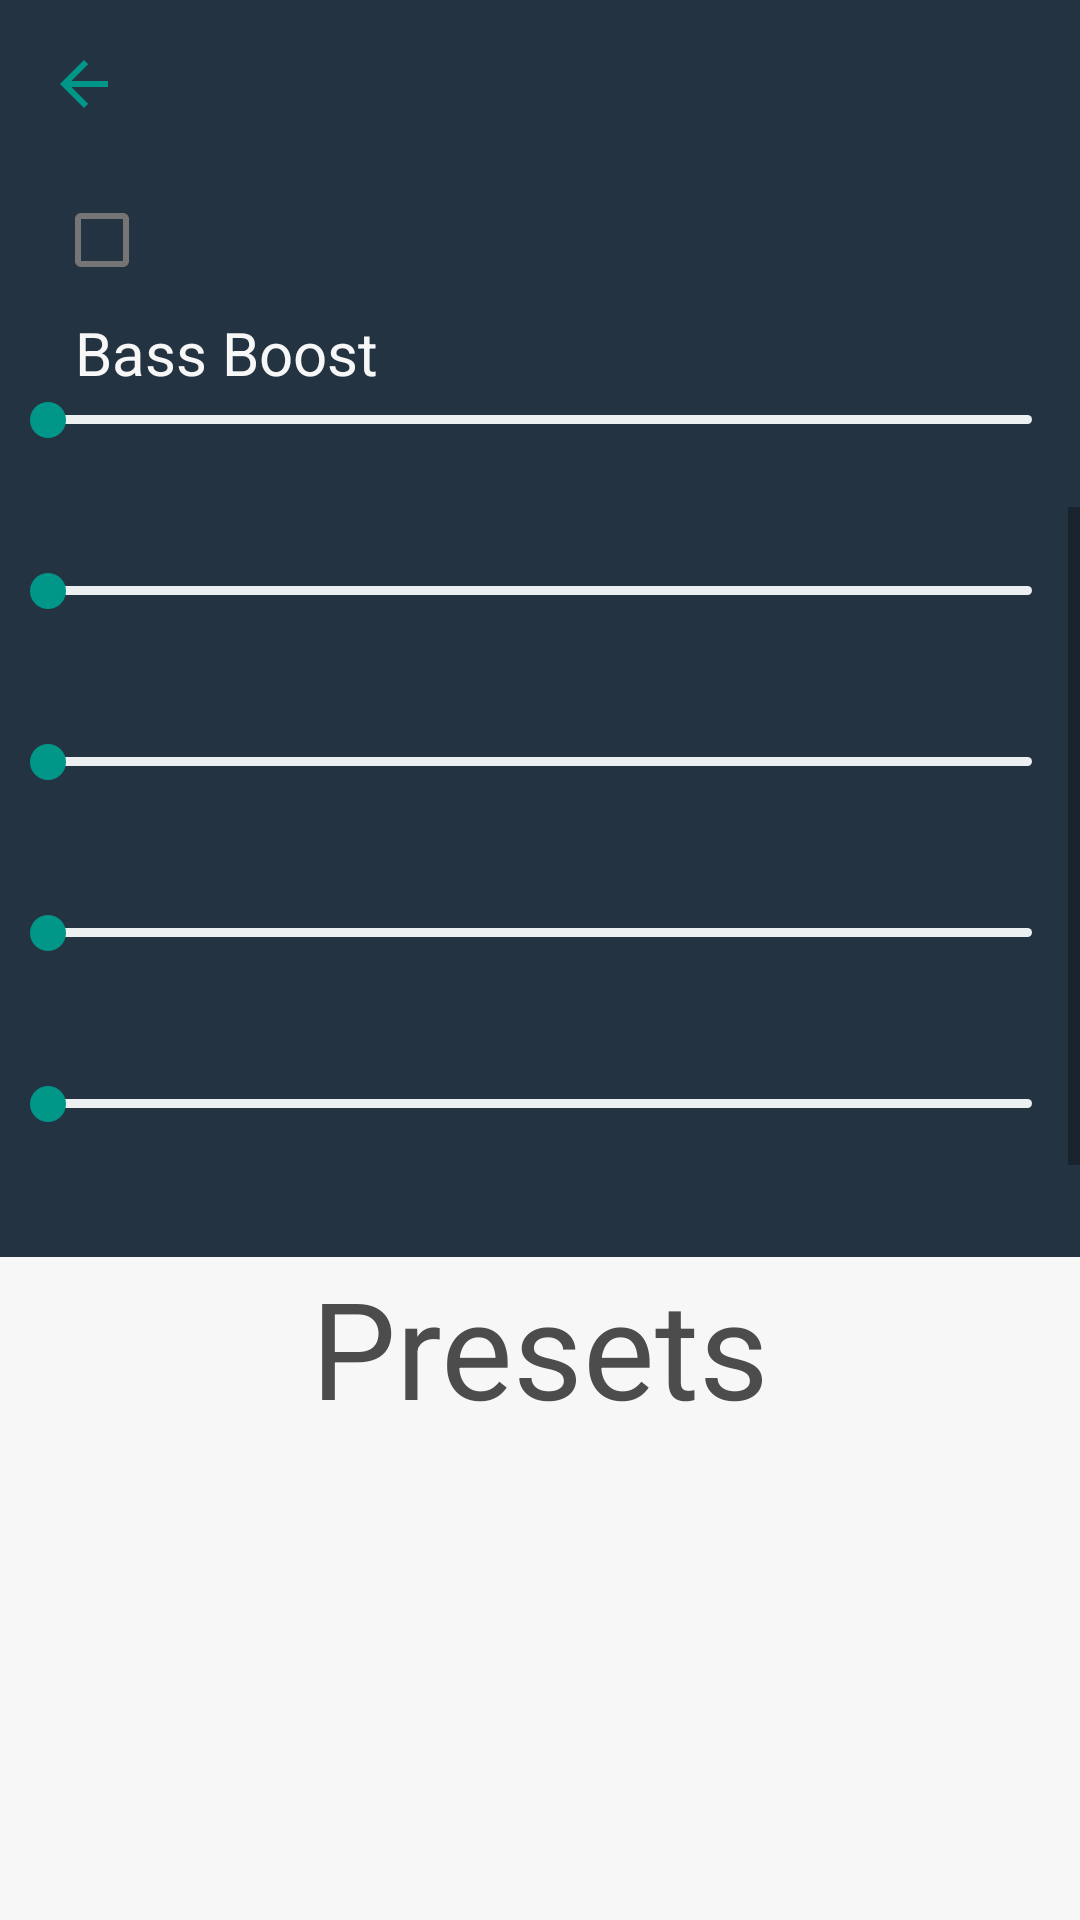

The Android layout XML behind this screen, and the referenced resources:
<!-- AndroidManifest.xml: application theme mainTheme -->
<!-- res/layout/eq.xml -->
<?xml version="1.0" encoding="utf-8"?>
<LinearLayout android:orientation="vertical"
    android:id="@id/staticLayout2"
    android:background="#243342"
    android:layout_width="fill_parent"
    android:layout_height="fill_parent"
    xmlns:android="http://schemas.android.com/apk/res/android">

    <Toolbar
        android:id="@+id/toolBar"
        android:layout_width="match_parent"
        android:layout_height="?attr/actionBarSize"
        android:background="#243342"
        android:navigationIcon="?attr/homeAsUpIndicator"
        android:theme="@style/ToolBarWhite"/>

    <LinearLayout android:orientation="horizontal" android:layout_width="fill_parent" android:layout_height="wrap_content">
        <CheckBox android:id="@id/enabled"
            android:background="@null"
            android:saveEnabled="true"
            android:text=""
            android:textColor="#f7f7f7"
            android:layout_width="wrap_content"
            android:layout_height="wrap_content"
            android:layout_marginStart="10.0dip" />



    </LinearLayout>
    <TextView
        android:textSize="20.0sp"
        android:textColor="#f7f7f7"
        android:id="@id/bass_boost_label"
        android:paddingLeft="25.0dip"
        android:layout_width="fill_parent"
        android:layout_height="wrap_content"
        android:text="@string/bass_boost" />

    <SeekBar
        android:id="@id/bass_boost"
        android:paddingBottom="20.0dip"
        android:saveEnabled="true"
        android:layout_width="fill_parent"
        android:layout_height="wrap_content"
        android:max="100"
        android:progress="0"
        android:secondaryProgress="100"
        style="@style/thinSeekBar" />

    <ScrollView
        android:id="@id/scroll"
        android:layout_width="fill_parent"
        android:layout_height="250.0dip">

        <LinearLayout
            android:orientation="vertical"
            android:id="@id/scrollLayout"
            android:layout_width="fill_parent"
            android:layout_height="wrap_content">
            <TextView
                android:id="@+id/currentPreset"
                android:layout_width="wrap_content"
                android:layout_height="wrap_content"
                android:maxLines="2"
                android:text=""
                android:layout_marginTop="90dp"
                android:textColor="#f7f7f7"
                android:textSize="40sp"
                android:layout_gravity="center"
                android:visibility="gone" />
            <TextView
                android:textColor="#f7f7f7"
                android:id="@id/slider_label_6"
                android:paddingLeft="25.0dip"
                android:layout_width="fill_parent"
                android:layout_height="wrap_content"
                android:text="" />
            <SeekBar
                android:id="@id/slider_6"
                android:paddingBottom="20.0dip"
                android:saveEnabled="true"
                android:layout_width="fill_parent"
                android:layout_height="wrap_content"
                android:progress="0"
                android:secondaryProgress="100"
                style="@style/thinSeekBar" />

            <TextView
                android:textColor="#f7f7f7"
                android:id="@id/slider_label_7"
                android:paddingLeft="25.0dip"
                android:layout_width="fill_parent"
                android:layout_height="wrap_content"
                android:text="" />

            <SeekBar
                android:id="@id/slider_7"
                android:paddingBottom="20.0dip"
                android:saveEnabled="true"
                android:layout_width="fill_parent"
                android:layout_height="wrap_content"
                android:progress="0"
                android:secondaryProgress="100"
                style="@style/thinSeekBar" />

            <TextView
                android:textColor="#f7f7f7"
                android:id="@id/slider_label_8"
                android:paddingLeft="25.0dip"
                android:layout_width="fill_parent"
                android:layout_height="wrap_content"
                android:text="" />

            <SeekBar
                android:id="@id/slider_8"
                android:paddingBottom="20.0dip"
                android:saveEnabled="true"
                android:layout_width="fill_parent"
                android:layout_height="wrap_content"
                android:progress="0"
                android:secondaryProgress="100"
                style="@style/thinSeekBar" />

            <TextView
                android:textColor="#f7f7f7"
                android:id="@id/slider_label_9"
                android:paddingLeft="25.0dip"
                android:layout_width="fill_parent"
                android:layout_height="wrap_content"
                android:text="" />

            <SeekBar
                android:id="@id/slider_9"
                android:paddingBottom="20.0dip"
                android:saveEnabled="true"
                android:layout_width="fill_parent"
                android:layout_height="wrap_content"
                android:progress="0"
                android:secondaryProgress="100"
                style="@style/thinSeekBar" />

            <TextView
                android:textColor="#f7f7f7"
                android:id="@id/slider_label_10"
                android:paddingLeft="25.0dip"
                android:layout_width="fill_parent"
                android:layout_height="wrap_content" android:text="" />

            <SeekBar
                android:id="@id/slider_10"
                android:paddingBottom="20.0dip"
                android:saveEnabled="true"
                android:layout_width="fill_parent"
                android:layout_height="wrap_content"
                android:progress="0"
                android:secondaryProgress="100"
                style="@style/thinSeekBar" />

        </LinearLayout>

    </ScrollView>
    <LinearLayout
        android:orientation="vertical"
        android:id="@id/listLayout"
        android:background="#f7f7f7"
        android:layout_width="fill_parent"
        android:layout_height="fill_parent">

        <TextView
            android:id="@id/presetText"
            android:layout_width="wrap_content"
            android:layout_height="wrap_content"
            android:layout_gravity="center"
            android:text="Presets"
            android:textColor="#4c4c4c"
            android:textSize="45.0sp" />

        <ListView
            android:id="@id/spinner"
            android:layout_width="fill_parent"
            android:layout_height="0.0dip"
            android:divider="@null"
            android:layout_weight="0.93" />

    </LinearLayout>

</LinearLayout>
<!-- resources referenced by this layout -->
<resources>
  <string name="bass_boost">Bass Boost</string>
  <style name="ToolBarWhite">
          <item name="android:colorControlNormal">@color/colorPrimary</item>
      </style>
  <style name="thinSeekBar" parent="android:Widget.Material.Light.SeekBar">
          <item name="android:maxHeight">3.0dip</item>
          <item name="android:indeterminateOnly">false</item>
          <item name="android:progressDrawable">@drawable/seekbar_progress</item>
          <item name="android:minHeight">3.0dip</item>
      </style>
  <style name="mainTheme" parent="@style/Theme.MaterialComponents.Light">
          <item name="checkboxStyle">@style/Widget.MaterialComponents.CompoundButton.CheckBox</item>
          <item name="popupMenuStyle">@style/Widget.MaterialComponents.PopupMenu</item>
          <item name="android:contextPopupMenuStyle">@style/Widget.MaterialComponents.PopupMenu.ContextMenu</item>
          <item name="actionOverflowMenuStyle">@style/Widget.MaterialComponents.PopupMenu.Overflow</item>
          <item name="android:enforceStatusBarContrast" tools:targetApi="q">true</item>
          <item name="isMaterialTheme">true</item>
          <item name="colorAccent">@color/colorPrimary</item>
          <item name="android:colorAccent">@color/colorPrimary</item>
          <item name="android:color">#f7f7f7</item>
      </style>
  <color name="colorPrimary">#009688</color>
  <!-- drawable seekbar_progress (drawable) -->
  <?xml version="1.0" encoding="utf-8"?>
  <layer-list
    xmlns:android="http://schemas.android.com/apk/res/android">
      <item android:id="@android:id/secondaryProgress">
          <clip>
              <shape>
                  <gradient android:startColor="#ecf0f1" android:endColor="#ecf0f1" android:centerColor="#ecf0f1" />
                  <corners android:topLeftRadius="5.0dip" android:topRightRadius="5.0dip" android:bottomLeftRadius="5.0dip" android:bottomRightRadius="5.0dip" />
              </shape>
          </clip>
      </item>
      <item android:id="@android:id/progress">
          <clip>
              <shape>
                  <gradient android:startColor="@color/colorPrimary" android:endColor="@color/colorPrimary" android:angle="270.0" android:centerY="0.75" android:centerColor="@color/colorPrimary" />
                  <corners android:topLeftRadius="5.0dip" android:topRightRadius="5.0dip" android:bottomLeftRadius="5.0dip" android:bottomRightRadius="5.0dip" />
              </shape>
          </clip>
      </item>
  </layer-list>
</resources>
